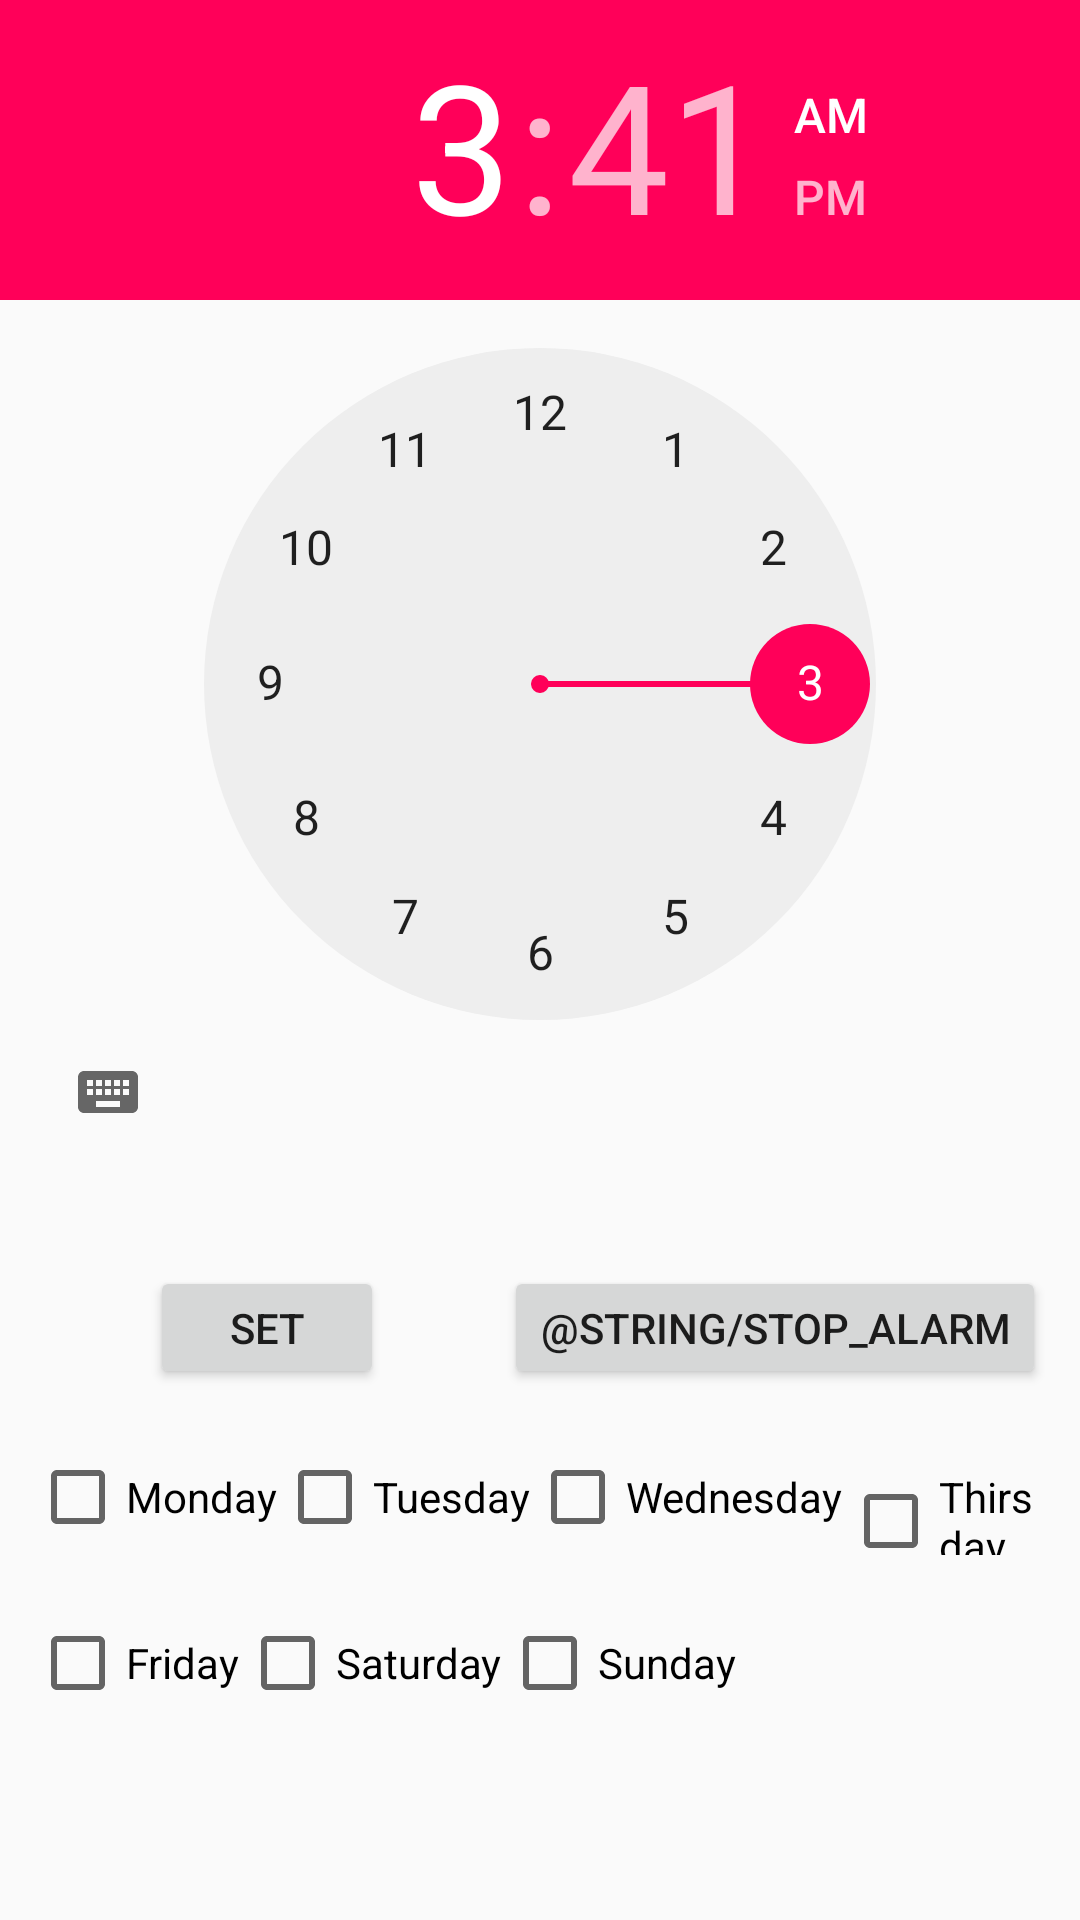

This screen was rendered from an Android layout file. Write that file and the resources it references.
<!-- AndroidManifest.xml: application theme AppTheme -->
<!-- res/layout/activity_alarm_creator.xml -->
<?xml version="1.0" encoding="utf-8"?>
<LinearLayout xmlns:android="http://schemas.android.com/apk/res/android"
    xmlns:app="http://schemas.android.com/apk/res-auto"
    android:layout_width="match_parent"
    android:layout_height="match_parent"
    android:orientation="vertical">

    <LinearLayout
        android:layout_width="wrap_content"
        android:layout_height="wrap_content">

        <TimePicker
            android:id="@+id/time_picker"
            android:layout_width="0dp"
            android:layout_height="match_parent"
            android:layout_weight="4"
            app:layout_constraintEnd_toStartOf="@+id/button"
            app:layout_constraintHorizontal_bias="0.0"
            app:layout_constraintStart_toStartOf="parent"
            app:layout_constraintTop_toTopOf="parent" />
    </LinearLayout>

    <LinearLayout
        android:layout_width="wrap_content"
        android:layout_height="wrap_content"
        android:layout_margin="10dp">

        <Button
            android:id="@+id/button"
            android:layout_width="78dp"
            android:layout_height="41dp"
            android:layout_marginStart="40dp"
            android:layout_marginTop="24dp"
            android:onClick="setAlarm"
            android:text="@string/set_alarm"
            app:layout_constraintStart_toStartOf="parent"
            app:layout_constraintTop_toBottomOf="@+id/alarm_status" />

        <Button
            android:id="@+id/button2"
            android:layout_width="wrap_content"
            android:layout_height="41dp"
            android:layout_marginStart="40dp"
            android:layout_marginTop="24dp"
            android:onClick="stopAlarm"
            android:text="@string/stop_alarm"
            app:layout_constraintStart_toStartOf="parent"
            app:layout_constraintTop_toBottomOf="@+id/button" />

        <Button
            android:id="@+id/button3"
            android:layout_width="wrap_content"
            android:layout_height="41dp"
            android:layout_marginStart="40dp"
            android:layout_marginTop="24dp"
            android:onClick="removeAlarm"
            android:text="@string/remove_alarm"
            app:layout_constraintLeft_toLeftOf="@+id/button2" />

    </LinearLayout>

    <LinearLayout
        android:layout_width="wrap_content"
        android:layout_height="wrap_content"
        android:layout_margin="10dp">

        <CheckBox
            android:id="@+id/day_monday"
            android:layout_width="wrap_content"
            android:layout_height="wrap_content"
            android:text="Monday" />

        <CheckBox
            android:id="@+id/day_tuesday"
            android:layout_width="wrap_content"
            android:layout_height="wrap_content"
            android:text="Tuesday" />

        <CheckBox
            android:id="@+id/day_wednesday"
            android:layout_width="wrap_content"
            android:layout_height="wrap_content"
            android:text="Wednesday" />

        <CheckBox
            android:id="@+id/day_thursday"
            android:layout_width="wrap_content"
            android:layout_height="wrap_content"
            android:text="Thirsday" />

    </LinearLayout>

    <LinearLayout
        android:layout_width="wrap_content"
        android:layout_height="wrap_content"
        android:layout_margin="10dp">

        <CheckBox
            android:id="@+id/day_friday"
            android:layout_width="wrap_content"
            android:layout_height="wrap_content"
            android:text="Friday" />

        <CheckBox
            android:id="@+id/day_saturday"
            android:layout_width="wrap_content"
            android:layout_height="wrap_content"
            android:text="Saturday" />

        <CheckBox
            android:id="@+id/day_sunday"
            android:layout_width="wrap_content"
            android:layout_height="wrap_content"
            android:text="Sunday" />


    </LinearLayout>
</LinearLayout>
<!-- resources referenced by this layout -->
<resources>
  <string name="remove_alarm">Remove</string>
  <string name="set_alarm">Set</string>
  <style name="AppTheme" parent="Theme.AppCompat.Light.DarkActionBar">
          
          <item name="colorPrimary">@color/colorNegative</item>
          <item name="colorPrimaryDark">@color/colorAccent</item>
          <item name="colorAccent">@color/colorNegative</item>
      </style>
  <color name="colorNegative">#FF0059</color>
  <color name="colorAccent">#D81B60</color>
</resources>
